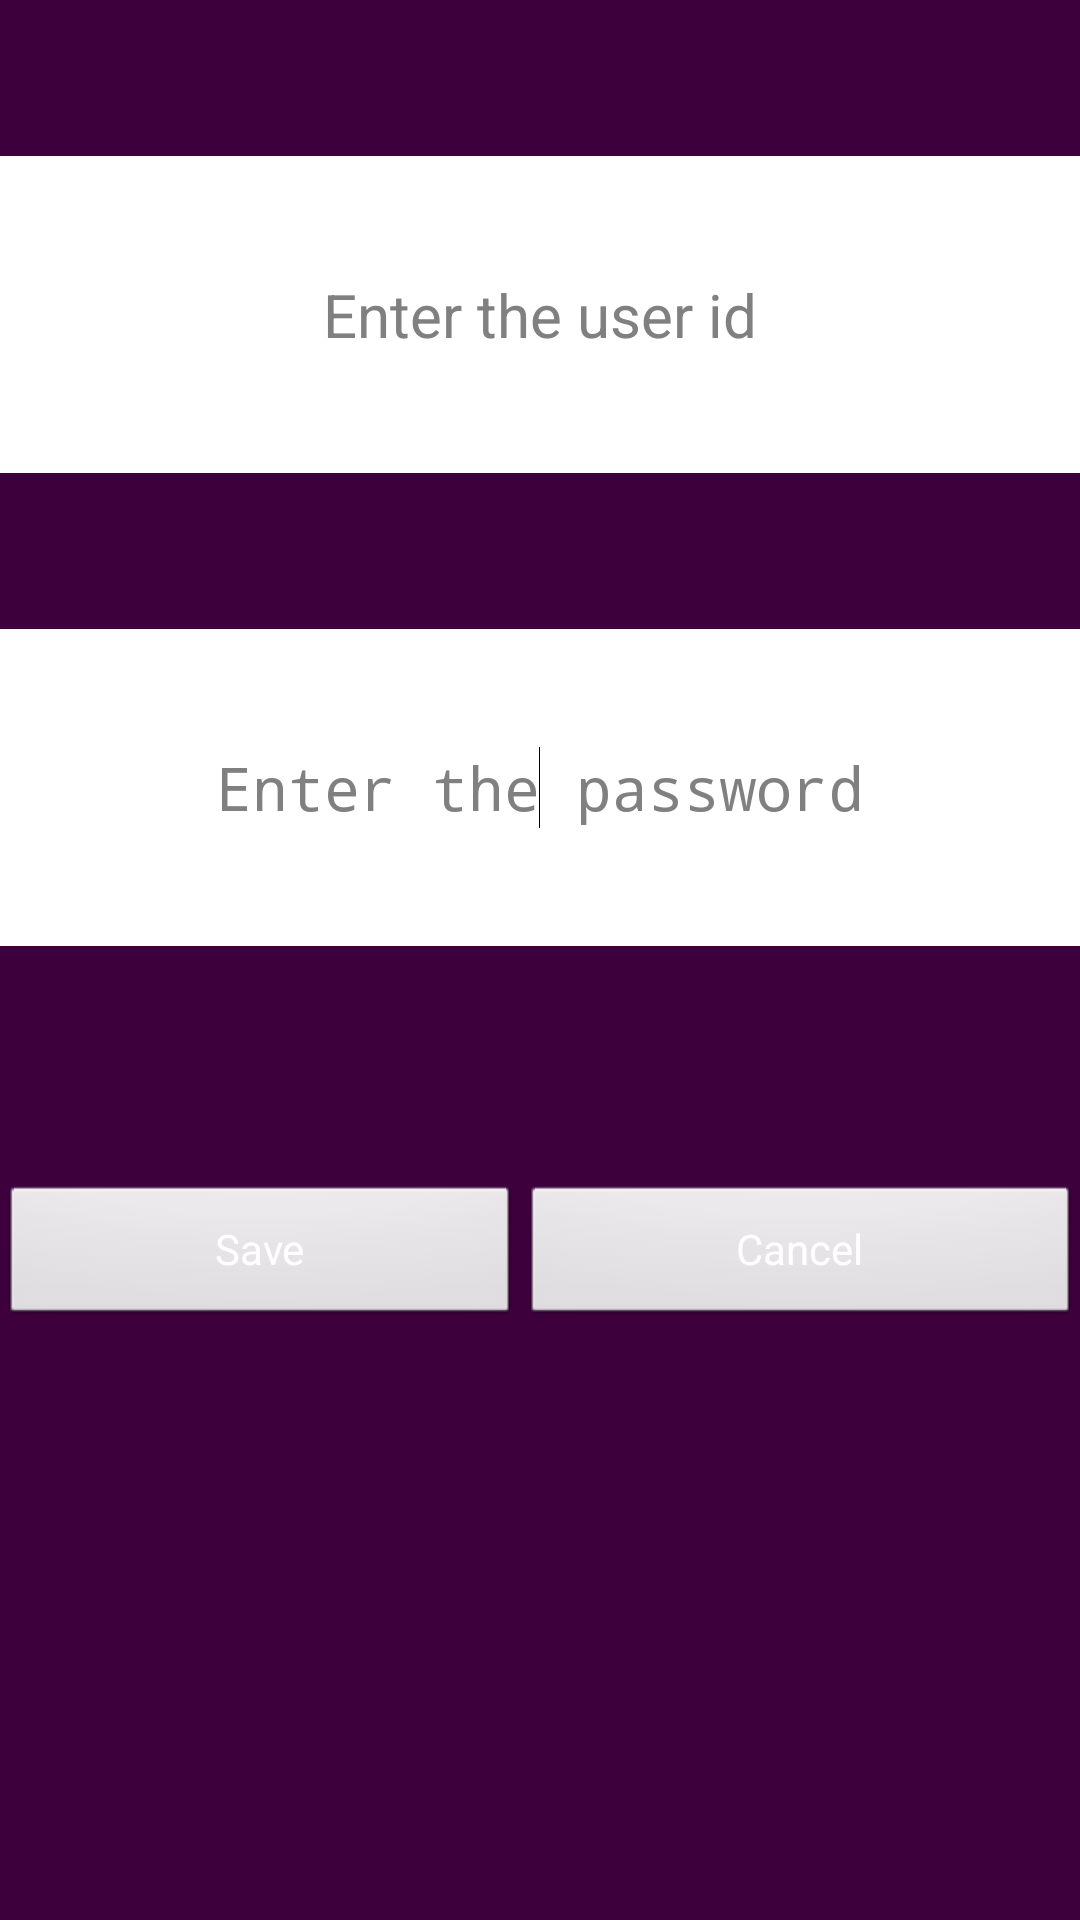

Android layout source for this screen:
<!-- AndroidManifest.xml: application theme AppTheme -->
<!-- res/layout/adduserdialog.xml -->
<?xml version="1.0" encoding="utf-8"?>
<LinearLayout xmlns:android="http://schemas.android.com/apk/res/android"
    android:layout_width="match_parent"
    android:layout_height="match_parent"
    android:background="#3D003D"
    android:orientation="vertical"
    android:weightSum="100" >

    <EditText
        android:id="@+id/userid"
        android:layout_width="fill_parent"
        android:layout_height="wrap_content"
        android:layout_gravity="center"
        android:layout_marginTop="52dp"
        android:background="#ffffff"
        android:gravity="center"
        android:hint="@string/useridinput"
        android:textSize="20sp"
        android:layout_weight="20" />

    <EditText
        android:id="@+id/userpassword"
        android:layout_width="fill_parent"
        android:layout_height="wrap_content"
        android:layout_gravity="center"
        android:layout_marginTop="52dp"
        android:background="#ffffff"
        android:gravity="center"
        android:hint="@string/userpassword"
        android:inputType="textPassword"
        android:textSize="20sp"
        android:layout_weight="20" >

        <requestFocus />
    </EditText>

    <LinearLayout
        xmlns:android="http://schemas.android.com/apk/res/android"
        android:layout_width="match_parent"
        android:layout_height="wrap_content"
        android:layout_marginTop="40dp"
        android:background="#3D003D"
        android:orientation="horizontal"
        android:layout_gravity="bottom"
        android:weightSum="100"
        android:layout_weight="20" >

        <Button
            android:id="@+id/save"
            android:layout_width="wrap_content"
            android:layout_height="wrap_content"
            android:layout_gravity="center"
            android:layout_weight="50"
            android:text="@string/save"
            android:textColor="#ffffff" />

        <Button
            android:id="@+id/cancel"
            android:layout_width="wrap_content"
            android:layout_height="wrap_content"
            android:layout_gravity="center"
            android:layout_weight="50"
            android:text="@string/cancel"
            android:textColor="#ffffff" />
    </LinearLayout>

</LinearLayout>
<!-- resources referenced by this layout -->
<resources>
  <string name="cancel">Cancel</string>
  <string name="save">Save</string>
  <string name="useridinput">Enter the user id</string>
  <string name="userpassword">Enter the password</string>
  <style name="AppTheme" parent="AppBaseTheme">
          
      </style>
  <style name="AppBaseTheme" parent="android:Theme.Light">
          
      </style>
</resources>
